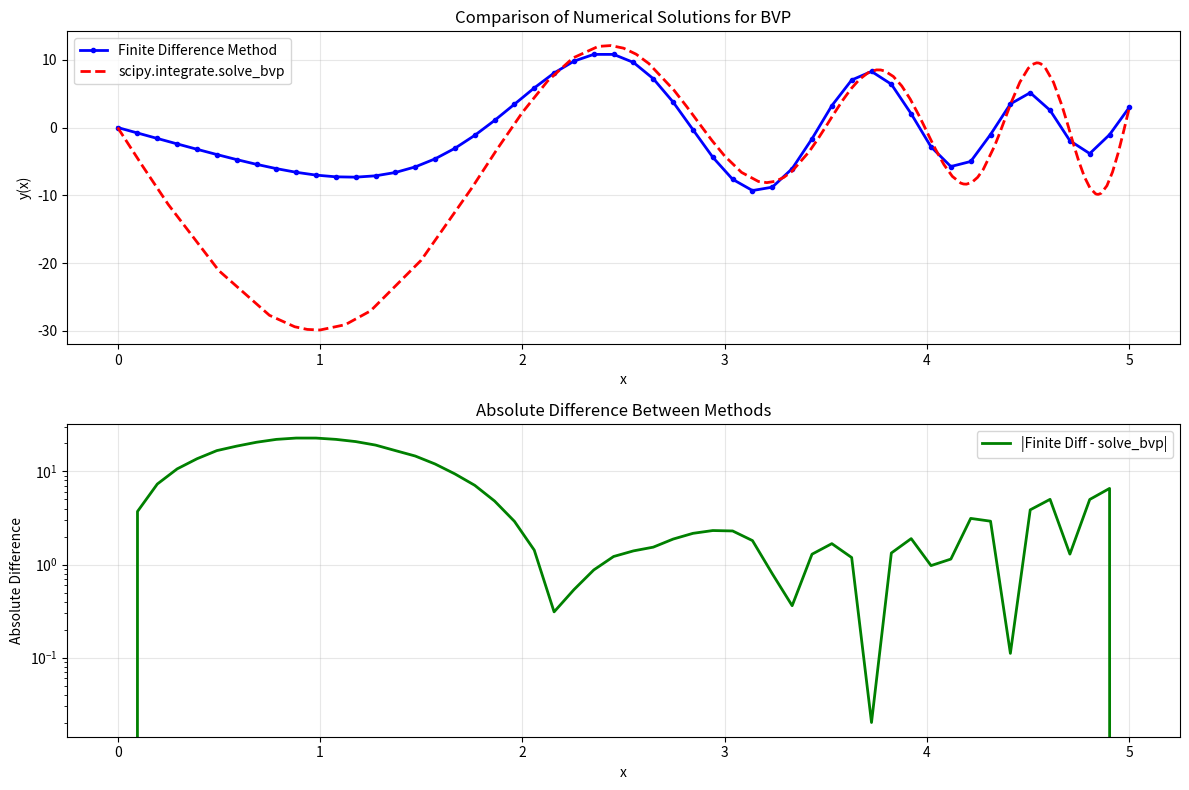

The script that saved this image:
#!/usr/bin/env python3
# -*- coding: utf-8 -*-
"""
项目1：二阶常微分方程边值问题数值解法 - 学生代码模板

本项目要求实现两种数值方法求解边值问题：
1. 有限差分法 (Finite Difference Method)
2. scipy.integrate.solve_bvp 方法

问题设定：
y''(x) + sin(x) * y'(x) + exp(x) * y(x) = x^2
边界条件：y(0) = 0, y(5) = 3

学生需要完成所有标记为 TODO 的函数实现。
"""

import numpy as np
import matplotlib.pyplot as plt
from scipy.integrate import solve_bvp
from scipy.linalg import solve


# ============================================================================
# 方法1：有限差分法 (Finite Difference Method)
# ============================================================================

def solve_bvp_finite_difference(n):
    """
    使用有限差分法求解二阶常微分方程边值问题。
    
    方程：y''(x) + sin(x) * y'(x) + exp(x) * y(x) = x^2
    边界条件：y(0) = 0, y(5) = 3
    
    Args:
        n (int): 内部网格点数量
    
    Returns:
        tuple: (x_grid, y_solution)
            x_grid (np.ndarray): 包含边界点的完整网格
            y_solution (np.ndarray): 对应的解值
    
    TODO: 实现有限差分法
    Hints:
    1. 创建网格点 x_i = i*h, i=0,1,...,n+1, 其中 h = 5/(n+1)
    2. 对于内部点 i=1,2,...,n，使用中心差分近似：
       y''_i ≈ (y_{i+1} - 2*y_i + y_{i-1}) / h^2
       y'_i ≈ (y_{i+1} - y_{i-1}) / (2*h)
    3. 构建线性系统 A*y = b，其中 y = [y_1, y_2, ..., y_n]
    4. 边界条件：y_0 = 0, y_{n+1} = 3
    5. 对于每个内部点，重新整理方程得到系数
    6. 处理边界条件对右端向量的影响
    """
    # TODO: 在此实现有限差分法 (预计30-40行代码)
    # [STUDENT_CODE_HERE]
    
    h = 5.0 / (n + 1)
    x = np.linspace(0, 5, n + 2)
    A = np.zeros((n, n))
    b = np.zeros(n)
    for i in range(n):
        # 计算当前点 x_i
        xi = x[i + 1]
        
        # 计算系数
        p = np.sin(xi)
        q = np.exp(xi)
        r = xi**2
        
        # 构造三对角矩阵
        if i == 0:
            A[i, i] = -2/h**2 + q
            A[i, i+1] = 1/h**2 - p/(2*h)
            b[i] = r - (1/h**2 + p/(2*h)) * 0  # y(0)=0
        elif i == n-1:
            A[i, i-1] = 1/h**2 + p/(2*h)
            A[i, i] = -2/h**2 + q
            b[i] = r - (1/h**2 - p/(2*h)) * 3  # y(5)=3
        else:
            A[i, i-1] = 1/h**2 + p/(2*h)
            A[i, i] = -2/h**2 + q
            A[i, i+1] = 1/h**2 - p/(2*h)
            b[i] = r
    
    # 解线性方程组 A*y = b
    y_internal = solve(A, b)
    
    # 构建完整的解数组，包括边界点
    y_solution = np.zeros(n + 2)
    y_solution[0] = 0  # y(0)=0
    y_solution[1:-1] = y_internal
    y_solution[-1] = 3  # y(5)=3
    
    return x, y_solution


# ============================================================================
# 方法2：scipy.integrate.solve_bvp 方法
# ============================================================================

def ode_system_for_solve_bvp(x, y):
    """
    为 scipy.integrate.solve_bvp 定义ODE系统。
    
    将二阶ODE转换为一阶系统：
    y[0] = y(x)
    y[1] = y'(x)
    
    系统方程：
    dy[0]/dx = y[1]
    dy[1]/dx = -sin(x) * y[1] - exp(x) * y[0] + x^2
    
    Args:
        x (float or array): 自变量
        y (array): 状态变量 [y, y']
    
    Returns:
        array: 导数 [dy/dx, dy'/dx]
    
    TODO: 实现ODE系统的右端项
    Hints:
    1. 提取 y[0] 和 y[1] 分别表示 y(x) 和 y'(x)
    2. 根据一阶系统方程计算导数
    3. 使用 np.vstack 组合返回结果
    """
    # TODO: 在此实现一阶ODE系统 (预计5-8行代码)
    # [STUDENT_CODE_HERE]
    
    return np.vstack((y[1], -np.sin(x)*y[1] - np.exp(x)*y[0] + x**2))


def boundary_conditions_for_solve_bvp(ya, yb):
    """
    为 scipy.integrate.solve_bvp 定义边界条件。
    
    Args:
        ya (array): 左边界处的状态 [y(0), y'(0)]
        yb (array): 右边界处的状态 [y(5), y'(5)]
    
    Returns:
        array: 边界条件残差 [y(0) - 0, y(5) - 3]
    
    TODO: 实现边界条件
    Hints:
    1. ya[0] 是左边界的 y 值，应该等于 0
    2. yb[0] 是右边界的 y 值，应该等于 3
    3. 返回残差数组
    """
    # TODO: 在此实现边界条件 (预计1-2行代码)
    # [STUDENT_CODE_HERE]
    
    return np.array([ya[0], yb[0] - 3])


def solve_bvp_scipy(n_initial_points=11):
    """
    使用 scipy.integrate.solve_bvp 求解BVP。
    
    Args:
        n_initial_points (int): 初始网格点数
    
    Returns:
        tuple: (x_solution, y_solution)
            x_solution (np.ndarray): 解的 x 坐标数组
            y_solution (np.ndarray): 解的 y 坐标数组
    
    TODO: 实现 solve_bvp 方法
    Hints:
    1. 创建初始网格 x_initial
    2. 创建初始猜测 y_initial (2×n 数组)
    3. 调用 solve_bvp 函数
    4. 检查求解是否成功并提取解
    """
    # TODO: 在此实现 solve_bvp 方法 (预计10-15行代码)
    # [STUDENT_CODE_HERE]
    
    x_initial = np.linspace(0, 5, n_initial_points)
    
    # 创建初始猜测 (这里使用常数猜测)
    y_initial = np.zeros((2, n_initial_points))
    y_initial[0, :] = np.linspace(0, 3, n_initial_points)  # y(x) 初始猜测
    y_initial[1, :] = 0.5  # y'(x) 初始猜测
    
    # 调用 solve_bvp 函数
    res = solve_bvp(ode_system_for_solve_bvp, boundary_conditions_for_solve_bvp, 
                   x_initial, y_initial, p=None)
    
    # 检查解是否成功并提取解
    if res.success:
        x_solution = res.x
        y_solution = res.y[0]  # 只取 y(x)，不取 y'(x)
        return x_solution, y_solution
    else:
        print("solve_bvp 求解失败:", res.message)
        return None, None


# ============================================================================
# 主程序：测试和比较两种方法
# ============================================================================

if __name__ == "__main__":
    print("=" * 60)
    print("二阶常微分方程边值问题数值解法比较")
    print("方程：y''(x) + sin(x) * y'(x) + exp(x) * y(x) = x^2")
    print("边界条件：y(0) = 0, y(5) = 3")
    print("=" * 60)
    
    # 设置参数
    n_points = 50  # 有限差分法的内部网格点数
    
    try:
        # 方法1：有限差分法
        print("\n1. 有限差分法求解...")
        x_fd, y_fd = solve_bvp_finite_difference(n_points)
        print(f"   网格点数：{len(x_fd)}")
        print(f"   y(0) = {y_fd[0]:.6f}, y(5) = {y_fd[-1]:.6f}")
        
    except NotImplementedError:
        print("   有限差分法尚未实现")
        x_fd, y_fd = None, None
    
    try:
        # 方法2：scipy.integrate.solve_bvp
        print("\n2. scipy.integrate.solve_bvp 求解...")
        x_scipy, y_scipy = solve_bvp_scipy()
        print(f"   网格点数：{len(x_scipy)}")
        print(f"   y(0) = {y_scipy[0]:.6f}, y(5) = {y_scipy[-1]:.6f}")
        
    except NotImplementedError:
        print("   solve_bvp 方法尚未实现")
        x_scipy, y_scipy = None, None
    
    # 绘图比较
    plt.figure(figsize=(12, 8))
    
    # 子图1：解的比较
    plt.subplot(2, 1, 1)
    if x_fd is not None and y_fd is not None:
        plt.plot(x_fd, y_fd, 'b-o', markersize=3, label='Finite Difference Method', linewidth=2)
    if x_scipy is not None and y_scipy is not None:
        plt.plot(x_scipy, y_scipy, 'r--', label='scipy.integrate.solve_bvp', linewidth=2)
    
    plt.xlabel('x')
    plt.ylabel('y(x)')
    plt.title('Comparison of Numerical Solutions for BVP')
    plt.legend()
    plt.grid(True, alpha=0.3)
    
    # 子图2：解的差异（如果两种方法都实现了）
    plt.subplot(2, 1, 2)
    if (x_fd is not None and y_fd is not None and 
        x_scipy is not None and y_scipy is not None):
        
        # 将 scipy 解插值到有限差分网格上进行比较
        y_scipy_interp = np.interp(x_fd, x_scipy, y_scipy)
        difference = np.abs(y_fd - y_scipy_interp)
        
        plt.semilogy(x_fd, difference, 'g-', linewidth=2, label='|Finite Diff - solve_bvp|')
        plt.xlabel('x')
        plt.ylabel('Absolute Difference')
        plt.title('Absolute Difference Between Methods')
        plt.legend()
        plt.grid(True, alpha=0.3)
        
        # 数值比较
        max_diff = np.max(difference)
        mean_diff = np.mean(difference)
        print(f"\n数值比较：")
        print(f"   最大绝对误差：{max_diff:.2e}")
        print(f"   平均绝对误差：{mean_diff:.2e}")
    else:
        plt.text(0.5, 0.5, 'Need both methods implemented\nfor comparison', 
                ha='center', va='center', transform=plt.gca().transAxes, fontsize=12)
        plt.title('Difference Plot (Not Available)')
    
    plt.tight_layout()
    plt.savefig('bvp_comparison.png')
    plt.show()
    
    print("\n=" * 60)
    print("实验完成！")
    print("请在实验报告中分析两种方法的精度、效率和适用性。")
    print("=" * 60)
